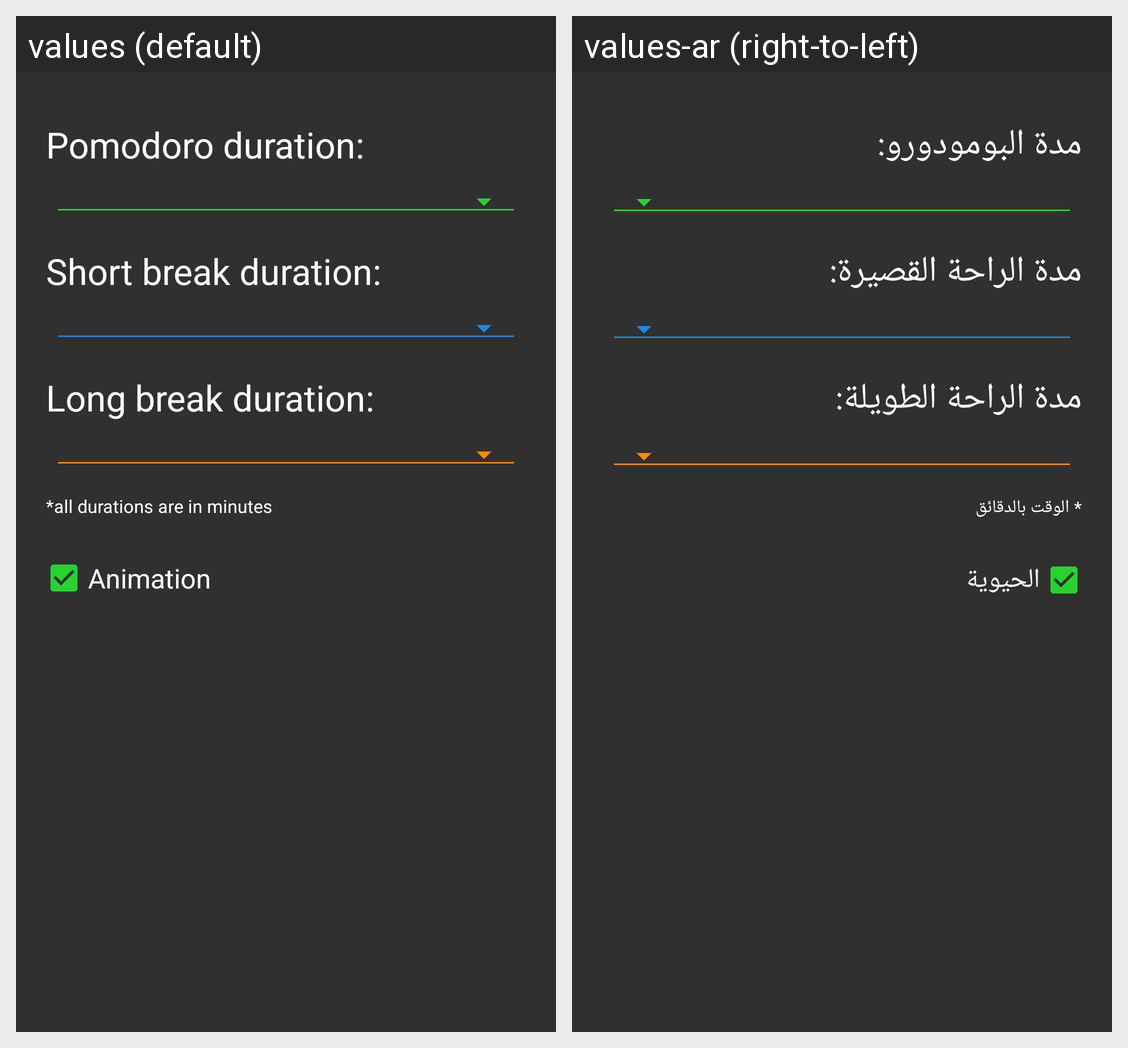

The same Android screen rendered under two of its app's locales, left to right. List the strings drawn on it with the default value and each locale's translation.
Android screen res/layout/fragment_settings.xml rendered under 2 locales, left to right: values (default), values-ar (right-to-left). Device: Nexus 5 (rendered at 1080×1920; each locale shown at half size, 540×960, under a caption strip naming it); theme AppTheme.
Strings drawn on this screen, with the default value and each locale's value (text and hints the layout hard-codes, and strings that could not be matched under every locale, appear in the picture but are not listed):

pomodoro_duration
  values: Pomodoro duration:
  values-ar: مدة البومودورو:

short_break_duration
  values: Short break duration:
  values-ar: مدة الراحة القصيرة:

long_break_duration
  values: Long break duration:
  values-ar: مدة الراحة الطويلة:

durations_hint
  values: *all durations are in minutes
  values-ar: * الوقت بالدقائق

animation
  values: Animation
  values-ar: الحيوية
